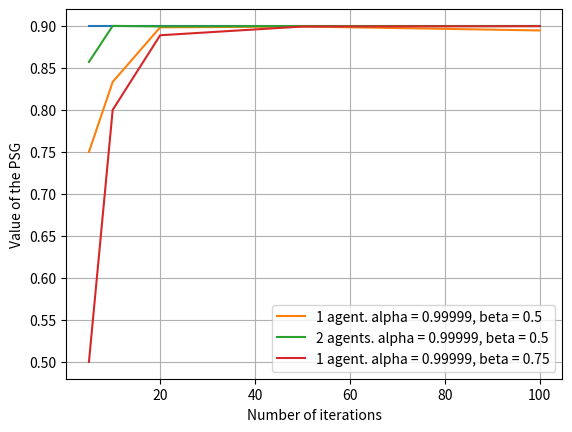

This chart was generated by the following Python code:
import matplotlib.pyplot as plt

import numpy as np

# Data for plotting

#================== Plotting convergence of the graphs ================================================



alpha = 0.9999
beta = 0.5
GT= 0.9


#GT
y_range0 = [0.9, 0.9, 0.9, 0.9,0.9]
#lone researcher (unbiased, precise)
y_range1 = [0.75, 0.8333333333333334, 0.8983050847457628, 0.8993288590604027, 0.8946015424164524]

x_range = [5,10,20,50,100]
# 2 researchers (unbiased, precise)
y_range2 = [0.8571428571428571, 0.8999999999999999, 0.8994082840236686, 0.8997613365155132,  0.899909008189263]

# lone researcher, biased but precise
y_range3 = [0.5,0.8, 0.8888888888888888, 0.8992805755395683, 0.8997134670487106]

#lone researcher, unbiased but unprecise (alpha = 0.9)
y_range4 = [0.75, 0.8333333333333334, 0.84, 0.6133333333333333, 0.4775943474025188]
#lone researcher, unbiased but unprecise (alpha = 0.95)
y_range5 = [0.5,0.75,0.8333333333333334, 0.8873494969487052, 0.7979685293355728]

fig, ax = plt.subplots()
ax.plot(x_range, y_range0)
ax.plot(x_range, y_range1, label = "1 agent. alpha = 0.99999, beta = 0.5")
ax.plot(x_range, y_range2, label = "2 agents. alpha = 0.99999, beta = 0.5")
ax.plot(x_range, y_range3, label = "1 agent. alpha = 0.99999, beta = 0.75")
#ax.plot(x_range, y_range4, label = "1 agent. alpha = 0.9, beta = 0.5")
#ax.plot(x_range, y_range5, label = "1 agent. alpha = 0.95, beta = 0.5")

ax.set(xlabel='Number of iterations', ylabel='Value of the PSG')
ax.grid()

#fig.savefig("test.png")
plt.legend()
plt.show()